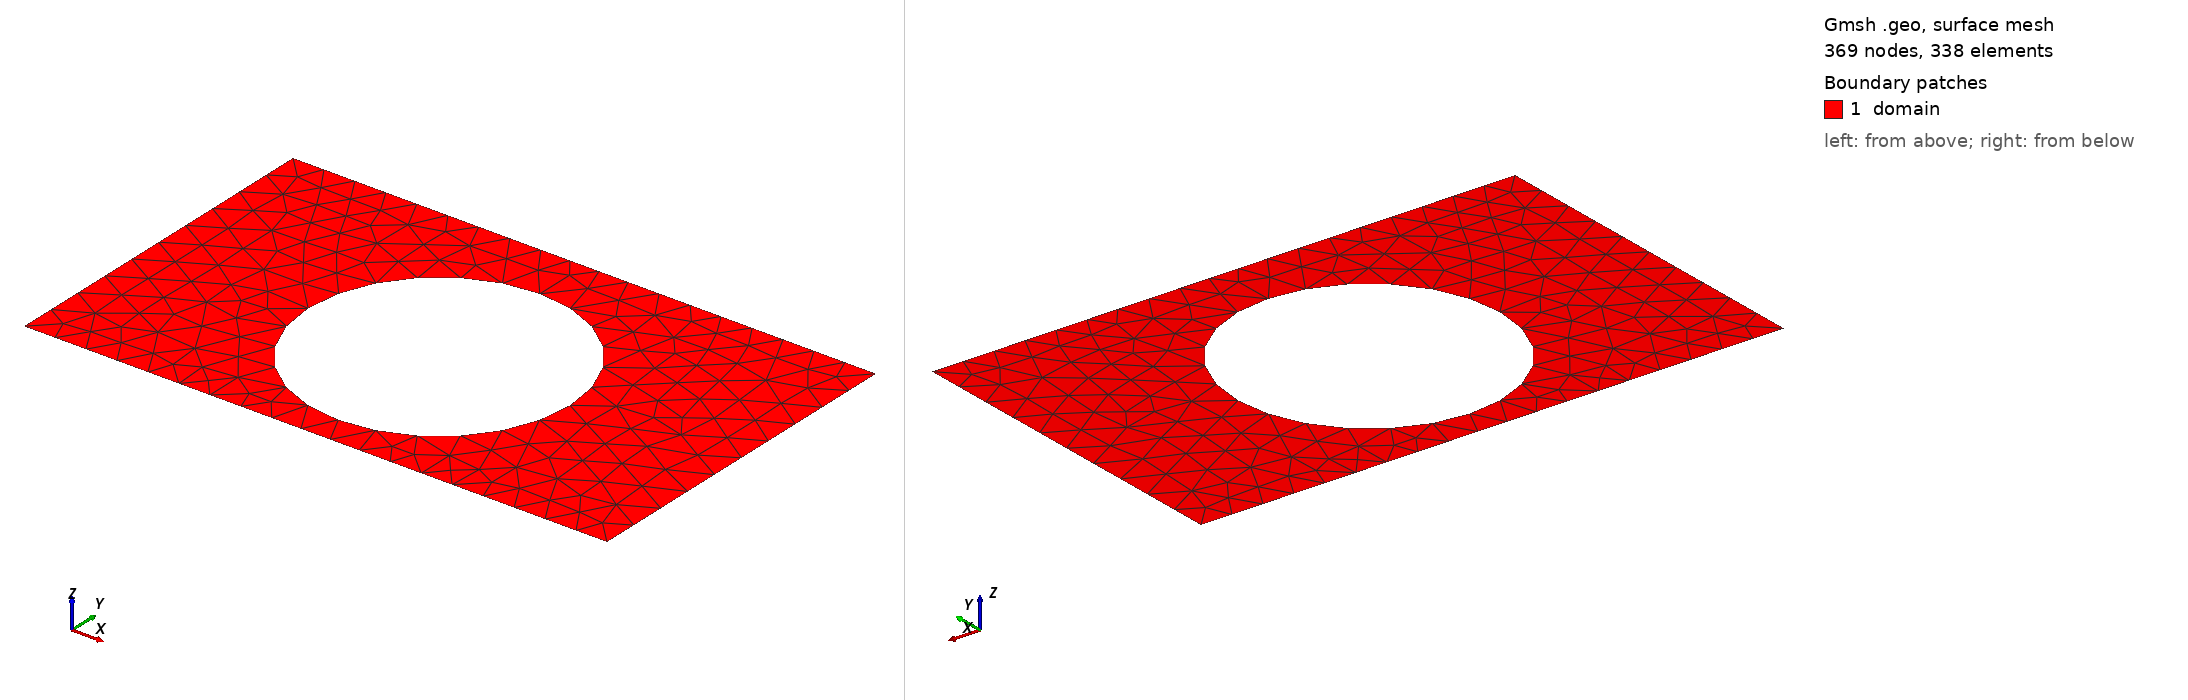

Gmsh geometry script, surface-meshed: 369 nodes, 338 surface elements. Boundary patches (legend numbers): 1 domain. Left view from above one corner, right view from below the opposite corner. Legend entries are the model's physical surfaces. The drawing asked Gmsh for element sizes between 1% and 20% of the model's largest extent; the script's own settings can give other sizes.

=== shape_5.geo (drawn) ===
SetFactory("OpenCASCADE");
lc = 0.060000;

Point(1) = {0.0000000000, -0.3000000000, 0, lc};
Point(2) = {0.4250000000, -0.3000000000, 0, lc};
Point(3) = {0.5750000000, -0.3000000000, 0, lc};
Point(4) = {1.0000000000, -0.3000000000, 0, lc};
Point(5) = {1.0000000000, 0.3000000000, 0, lc};
Point(6) = {0.5750000000, 0.3000000000, 0, lc};
Point(7) = {0.4250000000, 0.3000000000, 0, lc};
Point(8) = {0.0000000000, 0.3000000000, 0, lc};
Line(1) = {1, 2};
Line(2) = {2, 3};
Line(3) = {3, 4};
Line(4) = {4, 5};
Line(5) = {5, 6};
Line(6) = {6, 7};
Line(7) = {7, 8};
Line(8) = {8, 1};
Curve Loop(1) = {1, 2, 3, 4, 5, 6, 7, 8};
Point(9) = {0.7245567079, -0.0244025273, 0, lc};
Point(10) = {0.7243835828, -0.0155864723, 0, lc};
Point(11) = {0.7238644745, -0.0067840111, 0, lc};
Point(12) = {0.7230001834, 0.0019912837, 0, lc};
Point(13) = {0.7217920422, 0.0107258811, 0, lc};
Point(14) = {0.7202419137, 0.0194063131, 0, lc};
Point(15) = {0.7183521881, 0.0280191950, 0, lc};
Point(16) = {0.7161257794, 0.0365512465, 0, lc};
Point(17) = {0.7135661203, 0.0449893116, 0, lc};
Point(18) = {0.7106771577, 0.0533203795, 0, lc};
Point(19) = {0.7074633463, 0.0615316044, 0, lc};
Point(20) = {0.7039296414, 0.0696103250, 0, lc};
Point(21) = {0.7000814918, 0.0775440847, 0, lc};
Point(22) = {0.6959248310, 0.0853206501, 0, lc};
Point(23) = {0.6914660683, 0.0929280302, 0, lc};
Point(24) = {0.6867120788, 0.1003544952, 0, lc};
Point(25) = {0.6816701929, 0.1075885939, 0, lc};
Point(26) = {0.6763481846, 0.1146191718, 0, lc};
Point(27) = {0.6707542603, 0.1214353883, 0, lc};
Point(28) = {0.6648970452, 0.1280267334, 0, lc};
Point(29) = {0.6587855709, 0.1343830436, 0, lc};
Point(30) = {0.6524292607, 0.1404945179, 0, lc};
Point(31) = {0.6458379157, 0.1463517329, 0, lc};
Point(32) = {0.6390216991, 0.1519456573, 0, lc};
Point(33) = {0.6319911212, 0.1572676655, 0, lc};
Point(34) = {0.6247570225, 0.1623095515, 0, lc};
Point(35) = {0.6173305576, 0.1670635410, 0, lc};
Point(36) = {0.6097231774, 0.1715223036, 0, lc};
Point(37) = {0.6019466120, 0.1756789644, 0, lc};
Point(38) = {0.5940128524, 0.1795271141, 0, lc};
Point(39) = {0.5859341317, 0.1830608190, 0, lc};
Point(40) = {0.5777229069, 0.1862746304, 0, lc};
Point(41) = {0.5693918389, 0.1891635930, 0, lc};
Point(42) = {0.5609537738, 0.1917232520, 0, lc};
Point(43) = {0.5524217224, 0.1939496608, 0, lc};
Point(44) = {0.5438088404, 0.1958393864, 0, lc};
Point(45) = {0.5351284085, 0.1973895148, 0, lc};
Point(46) = {0.5263938110, 0.1985976560, 0, lc};
Point(47) = {0.5176185162, 0.1994619471, 0, lc};
Point(48) = {0.5088160550, 0.1999810555, 0, lc};
Point(49) = {0.5000000000, 0.2001541805, 0, lc};
Point(50) = {0.4911839450, 0.1999810555, 0, lc};
Point(51) = {0.4823814838, 0.1994619471, 0, lc};
Point(52) = {0.4736061890, 0.1985976560, 0, lc};
Point(53) = {0.4648715915, 0.1973895148, 0, lc};
Point(54) = {0.4561911596, 0.1958393864, 0, lc};
Point(55) = {0.4475782776, 0.1939496608, 0, lc};
Point(56) = {0.4390462262, 0.1917232520, 0, lc};
Point(57) = {0.4306081611, 0.1891635930, 0, lc};
Point(58) = {0.4222770931, 0.1862746304, 0, lc};
Point(59) = {0.4140658683, 0.1830608190, 0, lc};
Point(60) = {0.4059871476, 0.1795271141, 0, lc};
Point(61) = {0.3980533880, 0.1756789644, 0, lc};
Point(62) = {0.3902768226, 0.1715223036, 0, lc};
Point(63) = {0.3826694424, 0.1670635410, 0, lc};
Point(64) = {0.3752429775, 0.1623095515, 0, lc};
Point(65) = {0.3680088788, 0.1572676655, 0, lc};
Point(66) = {0.3609783009, 0.1519456573, 0, lc};
Point(67) = {0.3541620843, 0.1463517329, 0, lc};
Point(68) = {0.3475707393, 0.1404945179, 0, lc};
Point(69) = {0.3412144291, 0.1343830436, 0, lc};
Point(70) = {0.3351029548, 0.1280267334, 0, lc};
Point(71) = {0.3292457397, 0.1214353883, 0, lc};
Point(72) = {0.3236518154, 0.1146191718, 0, lc};
Point(73) = {0.3183298071, 0.1075885939, 0, lc};
Point(74) = {0.3132879212, 0.1003544952, 0, lc};
Point(75) = {0.3085339317, 0.0929280302, 0, lc};
Point(76) = {0.3040751690, 0.0853206501, 0, lc};
Point(77) = {0.2999185082, 0.0775440847, 0, lc};
Point(78) = {0.2960703586, 0.0696103250, 0, lc};
Point(79) = {0.2925366537, 0.0615316044, 0, lc};
Point(80) = {0.2893228423, 0.0533203795, 0, lc};
Point(81) = {0.2864338797, 0.0449893116, 0, lc};
Point(82) = {0.2838742206, 0.0365512465, 0, lc};
Point(83) = {0.2816478119, 0.0280191950, 0, lc};
Point(84) = {0.2797580863, 0.0194063131, 0, lc};
Point(85) = {0.2782079578, 0.0107258811, 0, lc};
Point(86) = {0.2769998166, 0.0019912837, 0, lc};
Point(87) = {0.2761355255, -0.0067840111, 0, lc};
Point(88) = {0.2756164172, -0.0155864723, 0, lc};
Point(89) = {0.2754432921, -0.0244025273, 0, lc};
Point(90) = {0.2756164172, -0.0332185823, 0, lc};
Point(91) = {0.2761355255, -0.0420210436, 0, lc};
Point(92) = {0.2769998166, -0.0507963383, 0, lc};
Point(93) = {0.2782079578, -0.0595309358, 0, lc};
Point(94) = {0.2797580863, -0.0682113678, 0, lc};
Point(95) = {0.2816478119, -0.0768242497, 0, lc};
Point(96) = {0.2838742206, -0.0853563011, 0, lc};
Point(97) = {0.2864338797, -0.0937943663, 0, lc};
Point(98) = {0.2893228423, -0.1021254342, 0, lc};
Point(99) = {0.2925366537, -0.1103366590, 0, lc};
Point(100) = {0.2960703586, -0.1184153797, 0, lc};
Point(101) = {0.2999185082, -0.1263491393, 0, lc};
Point(102) = {0.3040751690, -0.1341257047, 0, lc};
Point(103) = {0.3085339317, -0.1417330849, 0, lc};
Point(104) = {0.3132879212, -0.1491595498, 0, lc};
Point(105) = {0.3183298071, -0.1563936485, 0, lc};
Point(106) = {0.3236518154, -0.1634242264, 0, lc};
Point(107) = {0.3292457397, -0.1702404430, 0, lc};
Point(108) = {0.3351029548, -0.1768317880, 0, lc};
Point(109) = {0.3412144291, -0.1831880982, 0, lc};
Point(110) = {0.3475707393, -0.1892995726, 0, lc};
Point(111) = {0.3541620843, -0.1951567876, 0, lc};
Point(112) = {0.3609783009, -0.2007507120, 0, lc};
Point(113) = {0.3680088788, -0.2060727202, 0, lc};
Point(114) = {0.3752429775, -0.2111146061, 0, lc};
Point(115) = {0.3826694424, -0.2158685956, 0, lc};
Point(116) = {0.3902768226, -0.2203273583, 0, lc};
Point(117) = {0.3980533880, -0.2244840191, 0, lc};
Point(118) = {0.4059871476, -0.2283321687, 0, lc};
Point(119) = {0.4140658683, -0.2318658736, 0, lc};
Point(120) = {0.4222770931, -0.2350796851, 0, lc};
Point(121) = {0.4306081611, -0.2379686476, 0, lc};
Point(122) = {0.4390462262, -0.2405283067, 0, lc};
Point(123) = {0.4475782776, -0.2427547155, 0, lc};
Point(124) = {0.4561911596, -0.2446444410, 0, lc};
Point(125) = {0.4648715915, -0.2461945695, 0, lc};
Point(126) = {0.4736061890, -0.2474027107, 0, lc};
Point(127) = {0.4823814838, -0.2482670018, 0, lc};
Point(128) = {0.4911839450, -0.2487861101, 0, lc};
Point(129) = {0.5000000000, -0.2489592352, 0, lc};
Point(130) = {0.5088160550, -0.2487861101, 0, lc};
Point(131) = {0.5176185162, -0.2482670018, 0, lc};
Point(132) = {0.5263938110, -0.2474027107, 0, lc};
Point(133) = {0.5351284085, -0.2461945695, 0, lc};
Point(134) = {0.5438088404, -0.2446444410, 0, lc};
Point(135) = {0.5524217224, -0.2427547155, 0, lc};
Point(136) = {0.5609537738, -0.2405283067, 0, lc};
Point(137) = {0.5693918389, -0.2379686476, 0, lc};
Point(138) = {0.5777229069, -0.2350796851, 0, lc};
Point(139) = {0.5859341317, -0.2318658736, 0, lc};
Point(140) = {0.5940128524, -0.2283321687, 0, lc};
Point(141) = {0.6019466120, -0.2244840191, 0, lc};
Point(142) = {0.6097231774, -0.2203273583, 0, lc};
Point(143) = {0.6173305576, -0.2158685956, 0, lc};
Point(144) = {0.6247570225, -0.2111146061, 0, lc};
Point(145) = {0.6319911212, -0.2060727202, 0, lc};
Point(146) = {0.6390216991, -0.2007507120, 0, lc};
Point(147) = {0.6458379157, -0.1951567876, 0, lc};
Point(148) = {0.6524292607, -0.1892995726, 0, lc};
Point(149) = {0.6587855709, -0.1831880982, 0, lc};
Point(150) = {0.6648970452, -0.1768317880, 0, lc};
Point(151) = {0.6707542603, -0.1702404430, 0, lc};
Point(152) = {0.6763481846, -0.1634242264, 0, lc};
Point(153) = {0.6816701929, -0.1563936485, 0, lc};
Point(154) = {0.6867120788, -0.1491595498, 0, lc};
Point(155) = {0.6914660683, -0.1417330849, 0, lc};
Point(156) = {0.6959248310, -0.1341257047, 0, lc};
Point(157) = {0.7000814918, -0.1263491393, 0, lc};
Point(158) = {0.7039296414, -0.1184153797, 0, lc};
Point(159) = {0.7074633463, -0.1103366590, 0, lc};
Point(160) = {0.7106771577, -0.1021254342, 0, lc};
Point(161) = {0.7135661203, -0.0937943663, 0, lc};
Point(162) = {0.7161257794, -0.0853563011, 0, lc};
Point(163) = {0.7183521881, -0.0768242497, 0, lc};
Point(164) = {0.7202419137, -0.0682113678, 0, lc};
Point(165) = {0.7217920422, -0.0595309358, 0, lc};
Point(166) = {0.7230001834, -0.0507963383, 0, lc};
Point(167) = {0.7238644745, -0.0420210436, 0, lc};
Point(168) = {0.7243835828, -0.0332185823, 0, lc};
Spline(9) = {9, 10, 11, 12, 13, 14, 15, 16, 17, 18, 19, 20, 21, 22, 23, 24, 25, 26, 27, 28, 29, 30, 31, 32, 33, 34, 35, 36, 37, 38, 39, 40, 41, 42, 43, 44, 45, 46, 47, 48, 49, 50, 51, 52, 53, 54, 55, 56, 57, 58, 59, 60, 61, 62, 63, 64, 65, 66, 67, 68, 69, 70, 71, 72, 73, 74, 75, 76, 77, 78, 79, 80, 81, 82, 83, 84, 85, 86, 87, 88, 89, 90, 91, 92, 93, 94, 95, 96, 97, 98, 99, 100, 101, 102, 103, 104, 105, 106, 107, 108, 109, 110, 111, 112, 113, 114, 115, 116, 117, 118, 119, 120, 121, 122, 123, 124, 125, 126, 127, 128, 129, 130, 131, 132, 133, 134, 135, 136, 137, 138, 139, 140, 141, 142, 143, 144, 145, 146, 147, 148, 149, 150, 151, 152, 153, 154, 155, 156, 157, 158, 159, 160, 161, 162, 163, 164, 165, 166, 167, 168, 9};
Curve Loop(2) = {9};
Plane Surface(1) = {1, 2};

Physical Surface("domain")          = {1};
Physical Curve("contact_source")   = {8};
Physical Curve("contact_drain")    = {4};
Physical Curve("probe_A")          = {6};
Physical Curve("probe_B")          = {2};
Physical Curve("walls")            = {1, 3, 5, 7, 9};
